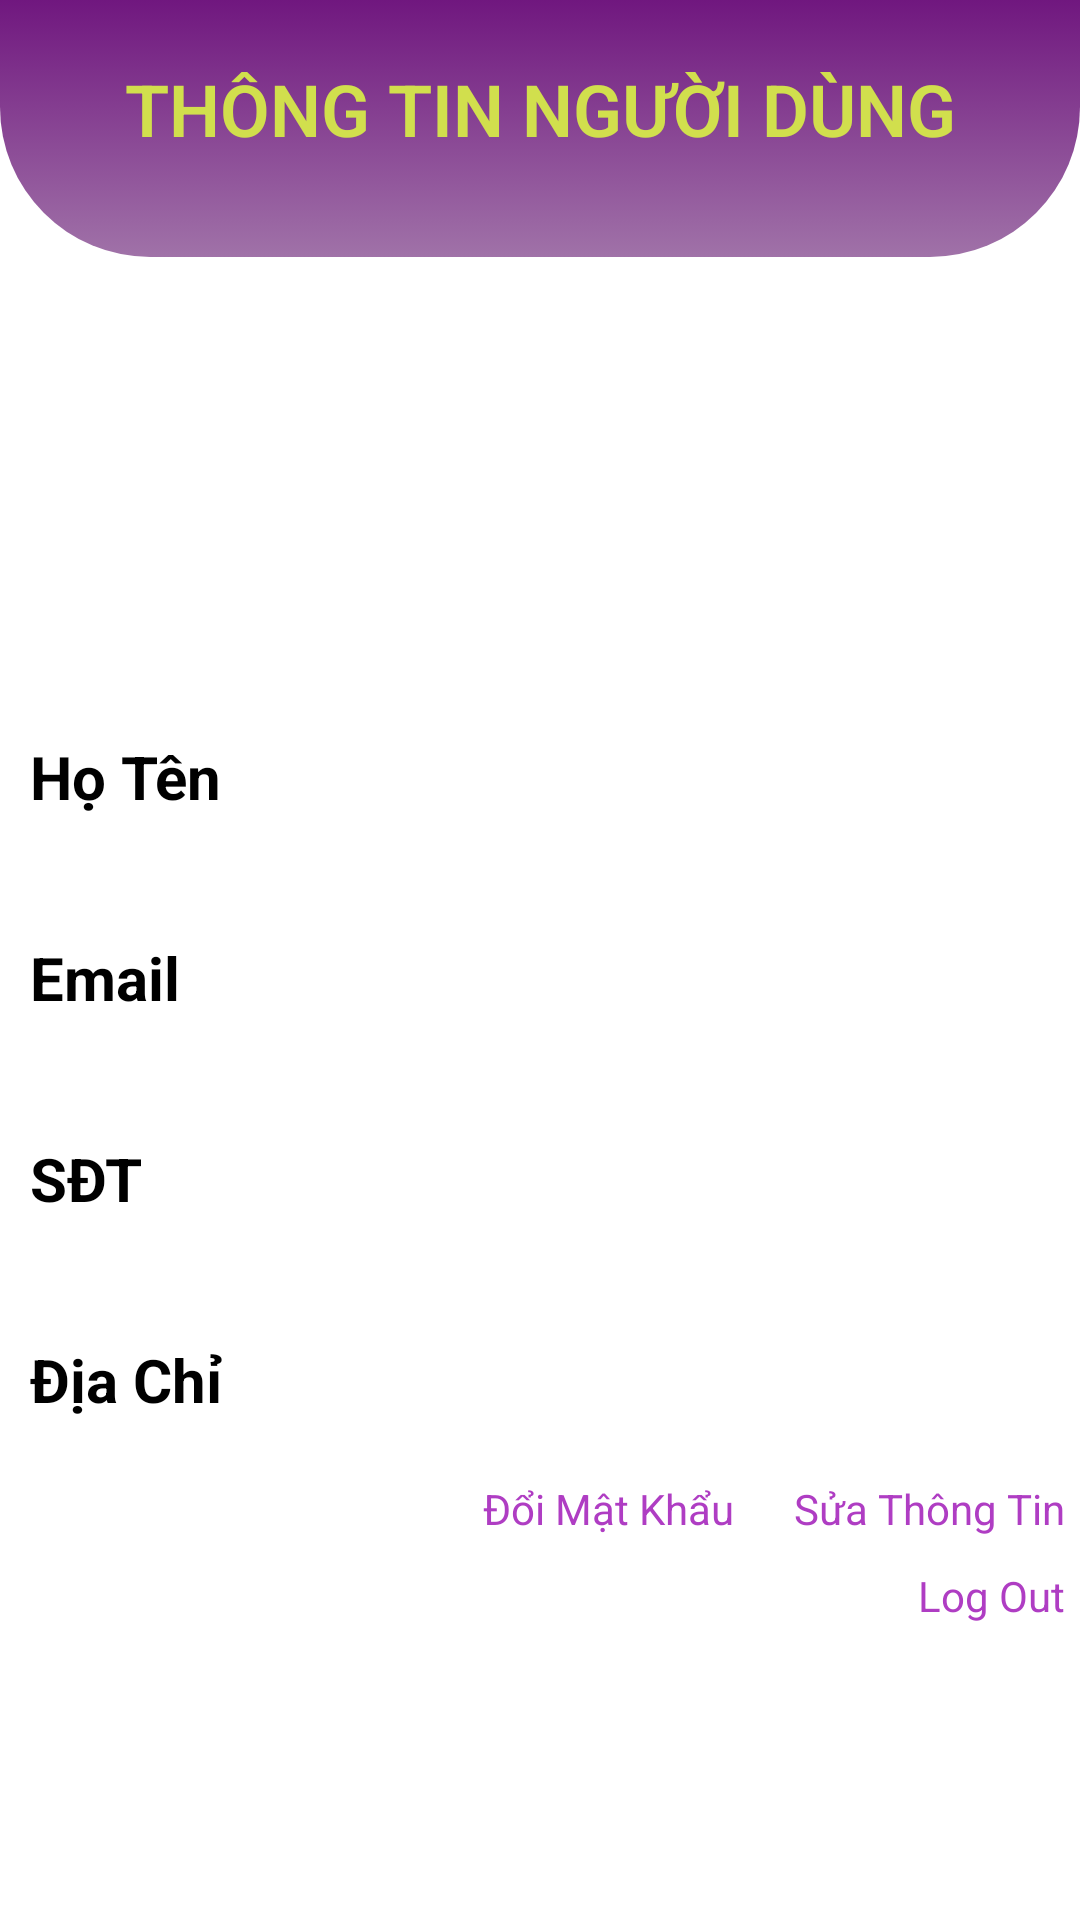

Here is an Android app screen rendered from its layout file. Give the layout XML and the strings, colors and styles it references.
<!-- AndroidManifest.xml: application theme Theme.LyThuyetGiaoThong -->
<!-- res/layout/fragment_setting.xml -->
<?xml version="1.0" encoding="utf-8"?>
<androidx.constraintlayout.widget.ConstraintLayout xmlns:android="http://schemas.android.com/apk/res/android"
    xmlns:app="http://schemas.android.com/apk/res-auto"
    xmlns:tools="http://schemas.android.com/tools"
    android:layout_width="match_parent"
    android:layout_height="match_parent"
    android:background="@color/white">













    <ImageView
        android:id="@+id/imageView4"
        android:layout_width="match_parent"
        android:layout_height="100dp"


        android:layout_marginTop="-15dp"
        app:layout_constraintLeft_toLeftOf="parent"
        app:layout_constraintRight_toRightOf="parent"
        app:layout_constraintTop_toTopOf="parent"
        app:srcCompat="@drawable/top_backgroundhome" />

    <ImageView
        android:id="@+id/imageView8"
        android:layout_width="100dp"
        android:layout_height="100dp"
        android:layout_marginTop="20dp"
        app:layout_constraintEnd_toEndOf="parent"
        app:layout_constraintStart_toStartOf="parent"
        app:layout_constraintTop_toBottomOf="@+id/imageView4"
         />

    <TextView
        android:id="@+id/st_name"
        android:layout_width="wrap_content"
        android:layout_height="wrap_content"
        android:layout_marginStart="10dp"
        android:layout_marginTop="40dp"
        android:text="Họ Tên"
        android:textColor="@color/black"
        android:textStyle="bold"
        android:textSize="20dp"
        app:layout_constraintStart_toStartOf="parent"
        app:layout_constraintTop_toBottomOf="@+id/imageView8" />

    <TextView
        android:id="@+id/st_email"
        android:layout_width="wrap_content"
        android:layout_height="wrap_content"
        android:layout_marginTop="40dp"
        android:text="Email"
        android:textColor="@color/black"
        android:textStyle="bold"
        android:textSize="20dp"
        app:layout_constraintStart_toStartOf="@+id/st_name"
        app:layout_constraintTop_toBottomOf="@+id/st_name" />

    <TextView
        android:id="@+id/st_number"
        android:layout_width="wrap_content"
        android:layout_height="wrap_content"
        android:layout_marginTop="40dp"
        android:text="SĐT"
        android:textColor="@color/black"
        android:textStyle="bold"
        android:textSize="20dp"
        app:layout_constraintStart_toStartOf="@+id/st_email"
        app:layout_constraintTop_toBottomOf="@+id/st_email" />

    <TextView
        android:id="@+id/st_address"
        android:layout_width="wrap_content"
        android:layout_height="wrap_content"
        android:layout_marginTop="40dp"
        android:text="Địa Chỉ"
        android:textColor="@color/black"
        android:textStyle="bold"
        android:textSize="20dp"
        app:layout_constraintStart_toStartOf="@+id/st_number"
        app:layout_constraintTop_toBottomOf="@+id/st_number" />

    <TextView
        android:id="@+id/st_tv_name"
        android:layout_width="wrap_content"
        android:layout_height="wrap_content"
        android:layout_marginStart="30dp"
        android:layout_marginTop="45dp"

        android:textColor="@color/black"
        android:textSize="15dp"
        app:layout_constraintStart_toEndOf="@+id/st_name"
        app:layout_constraintTop_toBottomOf="@+id/imageView8" />

    <TextView
        android:id="@+id/st_tv_email"
        android:layout_width="wrap_content"
        android:layout_height="wrap_content"
        android:layout_marginTop="45dp"

        android:textColor="@color/black"
        android:textSize="15dp"
        app:layout_constraintStart_toStartOf="@+id/st_tv_name"
        app:layout_constraintTop_toBottomOf="@+id/st_tv_name" />

    <TextView
        android:id="@+id/st_tv_number"
        android:layout_width="wrap_content"
        android:layout_height="wrap_content"
        android:layout_marginTop="45dp"

        android:textColor="@color/black"
        android:textSize="15dp"
        app:layout_constraintStart_toStartOf="@+id/st_tv_email"
        app:layout_constraintTop_toBottomOf="@+id/st_tv_email" />

    <TextView
        android:id="@+id/st_tv_address"
        android:layout_width="wrap_content"
        android:layout_height="wrap_content"
        android:layout_marginTop="45dp"

        android:textColor="@color/black"
        android:textSize="15dp"
        app:layout_constraintStart_toStartOf="@+id/st_tv_number"
        app:layout_constraintTop_toBottomOf="@+id/st_tv_number" />

    <androidx.constraintlayout.widget.ConstraintLayout
        android:layout_width="match_parent"
        android:layout_height="50dp"
        android:layout_marginTop="20dp"
        app:layout_constraintTop_toBottomOf="@+id/st_address"
        tools:layout_editor_absoluteX="0dp">

        <TextView
            android:id="@+id/st_tv_logout"
            android:layout_width="wrap_content"
            android:layout_height="wrap_content"
            android:layout_marginTop="10dp"
            android:text="Log Out"
            android:textColor="#AF3DC3"
            app:layout_constraintEnd_toEndOf="@+id/st_tv_edt"
            app:layout_constraintTop_toBottomOf="@+id/st_tv_edt" />

        <TextView
            android:id="@+id/st_tv_edt"
            android:layout_width="wrap_content"
            android:layout_height="wrap_content"
            android:layout_marginEnd="5dp"
            android:text="Sửa Thông Tin"
            android:textColor="#AF3DC3"
            app:layout_constraintEnd_toEndOf="parent"
            app:layout_constraintTop_toTopOf="parent" />

        <TextView
            android:id="@+id/st_tv_edtpw"
            android:layout_width="wrap_content"
            android:layout_height="wrap_content"
            android:layout_marginEnd="20dp"
            android:text="Đổi Mật Khẩu"
            android:textColor="#AF3DC3"
            app:layout_constraintEnd_toStartOf="@+id/st_tv_edt"
            app:layout_constraintTop_toTopOf="parent" />
    </androidx.constraintlayout.widget.ConstraintLayout>

    <TextView
        android:id="@+id/textView4"
        android:layout_width="wrap_content"
        android:layout_height="wrap_content"
        android:fontFamily="sans-serif-light"
        android:text="THÔNG TIN NGƯỜI DÙNG"
        android:textColor="#D1DF4D"
        android:layout_marginTop="20dp"
        android:textSize="24sp"
        android:textStyle="bold"
        app:layout_constraintEnd_toEndOf="@+id/imageView4"
        app:layout_constraintStart_toStartOf="@+id/imageView4"
        app:layout_constraintTop_toTopOf="parent" />

    







</androidx.constraintlayout.widget.ConstraintLayout>
<!-- resources referenced by this layout -->
<resources>
  <color name="black">#FF000000</color>
  <color name="white">#FFFFFFFF</color>
  <!-- drawable top_backgroundhome (drawable) -->
  <?xml version="1.0" encoding="utf-8"?>
  <selector xmlns:android="http://schemas.android.com/apk/res/android">
      <item>
          <shape android:shape="rectangle">
              <gradient android:startColor="#680878" android:endColor="#A072A8"
                  android:angle="270"/>
              <corners android:bottomLeftRadius="50dp" android:bottomRightRadius="50dp"/>
  
          </shape>
      </item>
  </selector>
  <style name="Theme.LyThuyetGiaoThong" parent="Theme.MaterialComponents.DayNight.NoActionBar">
          
          <item name="colorPrimary">@color/purple_500</item>
          <item name="colorPrimaryVariant">@color/purple_700</item>
          <item name="colorOnPrimary">@color/white</item>
          
          <item name="colorSecondary">@color/teal_200</item>
          <item name="colorSecondaryVariant">@color/teal_700</item>
          <item name="colorOnSecondary">@color/black</item>
          
          <item name="android:statusBarColor" tools:targetApi="l">?attr/colorPrimaryVariant</item>
          
      </style>
  <color name="purple_500">#FF6200EE</color>
  <color name="purple_700">#FF3700B3</color>
  <color name="teal_200">#FF03DAC5</color>
  <color name="teal_700">#FF018786</color>
</resources>
